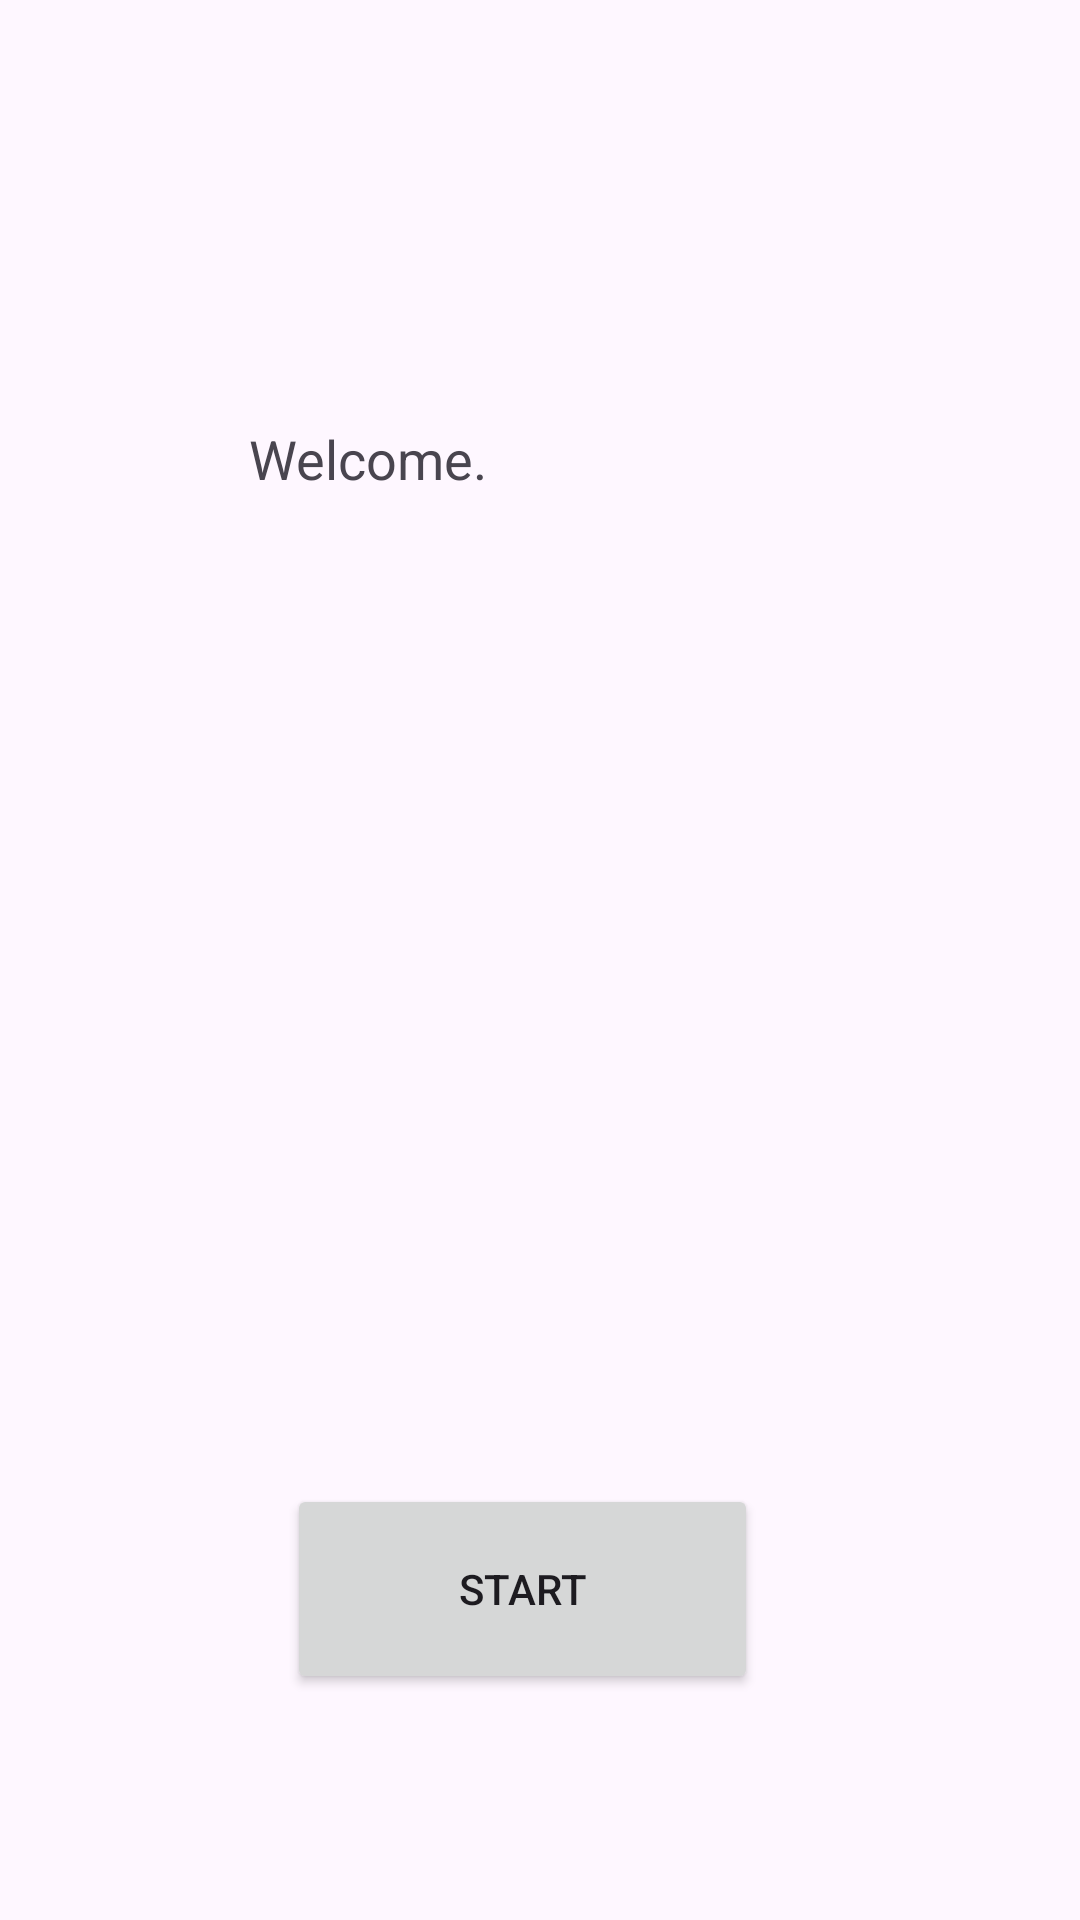

Layout XML and referenced resources for this Android screen:
<!-- AndroidManifest.xml: application theme Theme.Project2Imad -->
<!-- res/layout/activity_main.xml -->
<?xml version="1.0" encoding="utf-8"?>
<androidx.constraintlayout.widget.ConstraintLayout xmlns:android="http://schemas.android.com/apk/res/android"
    xmlns:app="http://schemas.android.com/apk/res-auto"
    xmlns:tools="http://schemas.android.com/tools"
    android:id="@+id/main"
    android:background="@drawable/imad_background_project_2_2025"
    android:layout_width="match_parent"
    android:layout_height="match_parent"
    tools:context=".MainActivity">

    <TextView
        android:id="@+id/textView"
        android:layout_width="171dp"
        android:layout_height="47dp"
        android:text="Welcome."
        android:textSize="18sp"
        app:layout_constraintBottom_toBottomOf="parent"
        app:layout_constraintEnd_toEndOf="parent"
        app:layout_constraintHorizontal_bias="0.439"
        app:layout_constraintStart_toStartOf="parent"
        app:layout_constraintTop_toTopOf="parent"
        app:layout_constraintVertical_bias="0.237" />

    <Button
        android:id="@+id/startbutton"
        android:layout_width="157dp"
        android:layout_height="70dp"
        android:text="Start"
        app:layout_constraintBottom_toBottomOf="parent"
        app:layout_constraintEnd_toEndOf="parent"
        app:layout_constraintHorizontal_bias="0.472"
        app:layout_constraintStart_toStartOf="parent"
        app:layout_constraintTop_toTopOf="parent"
        app:layout_constraintVertical_bias="0.868" />

</androidx.constraintlayout.widget.ConstraintLayout>
<!-- resources referenced by this layout -->
<resources>
  <style name="Theme.Project2Imad" parent="Base.Theme.Project2Imad" />
  <style name="Base.Theme.Project2Imad" parent="Theme.Material3.DayNight.NoActionBar">
          
          
      </style>
</resources>
